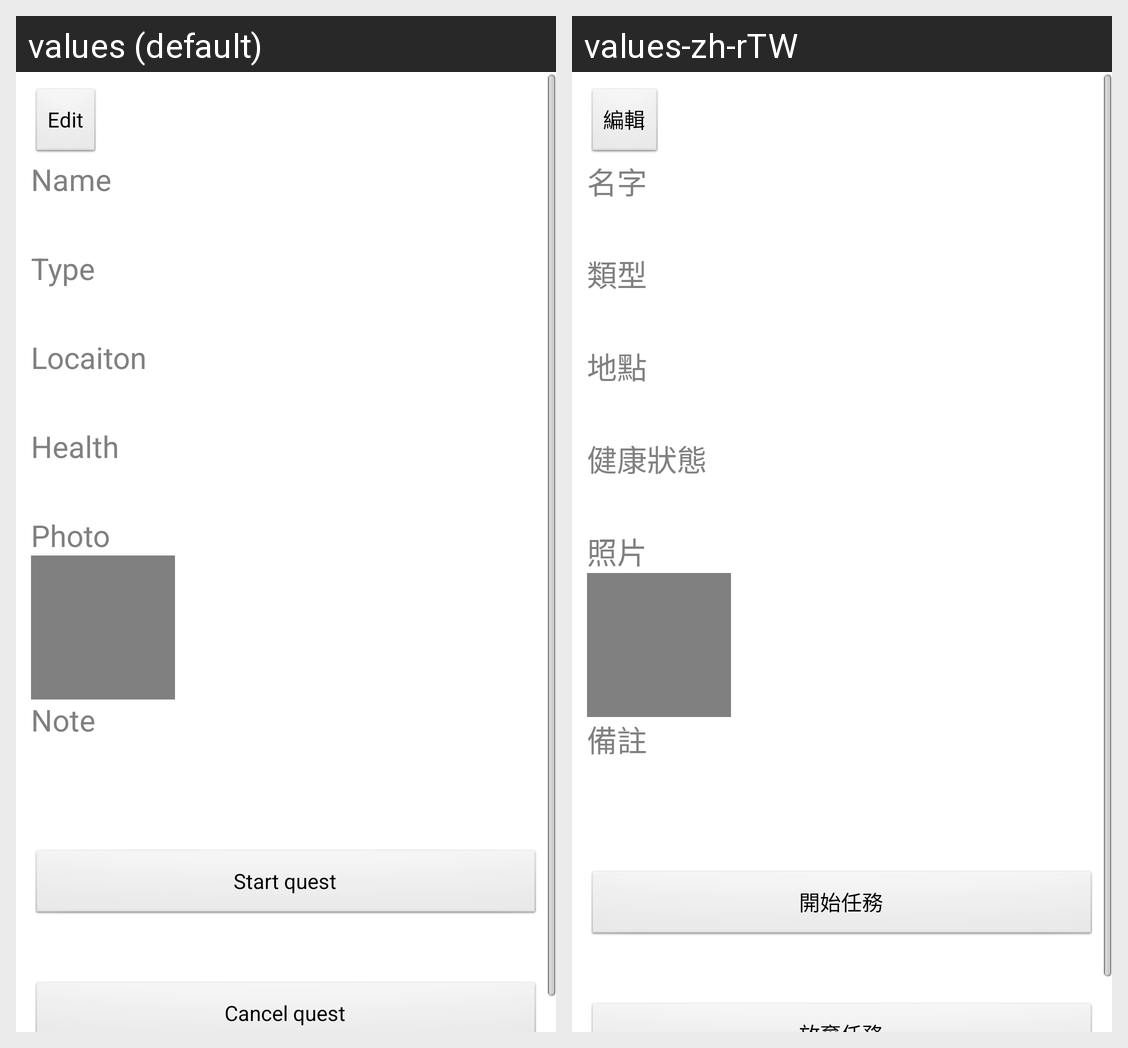

For this localized Android screen grid, give each drawn string resource with its value in every locale shown.
Android screen res/layout/fragment_mission_detail.xml rendered under 2 locales, left to right: values (default), values-zh-rTW. Device: Nexus 5 (rendered at 1080×1920; each locale shown at half size, 540×960, under a caption strip naming it); theme AppTheme.
Strings drawn on this screen, with the default value and each locale's value (text and hints the layout hard-codes, and strings that could not be matched under every locale, appear in the picture but are not listed):

button_edit_quest
  values: Edit
  values-zh-rTW: 編輯

text_pet_name
  values: Name
  values-zh-rTW: 名字

text_pet_type
  values: Type
  values-zh-rTW: 類型

text_quest_location
  values: Locaiton
  values-zh-rTW: 地點

text_pet_health
  values: Health
  values-zh-rTW: 健康狀態

text_pet_photo
  values: Photo
  values-zh-rTW: 照片

text_quest_note
  values: Note
  values-zh-rTW: 備註

button_start_quest
  values: Start quest
  values-zh-rTW: 開始任務
